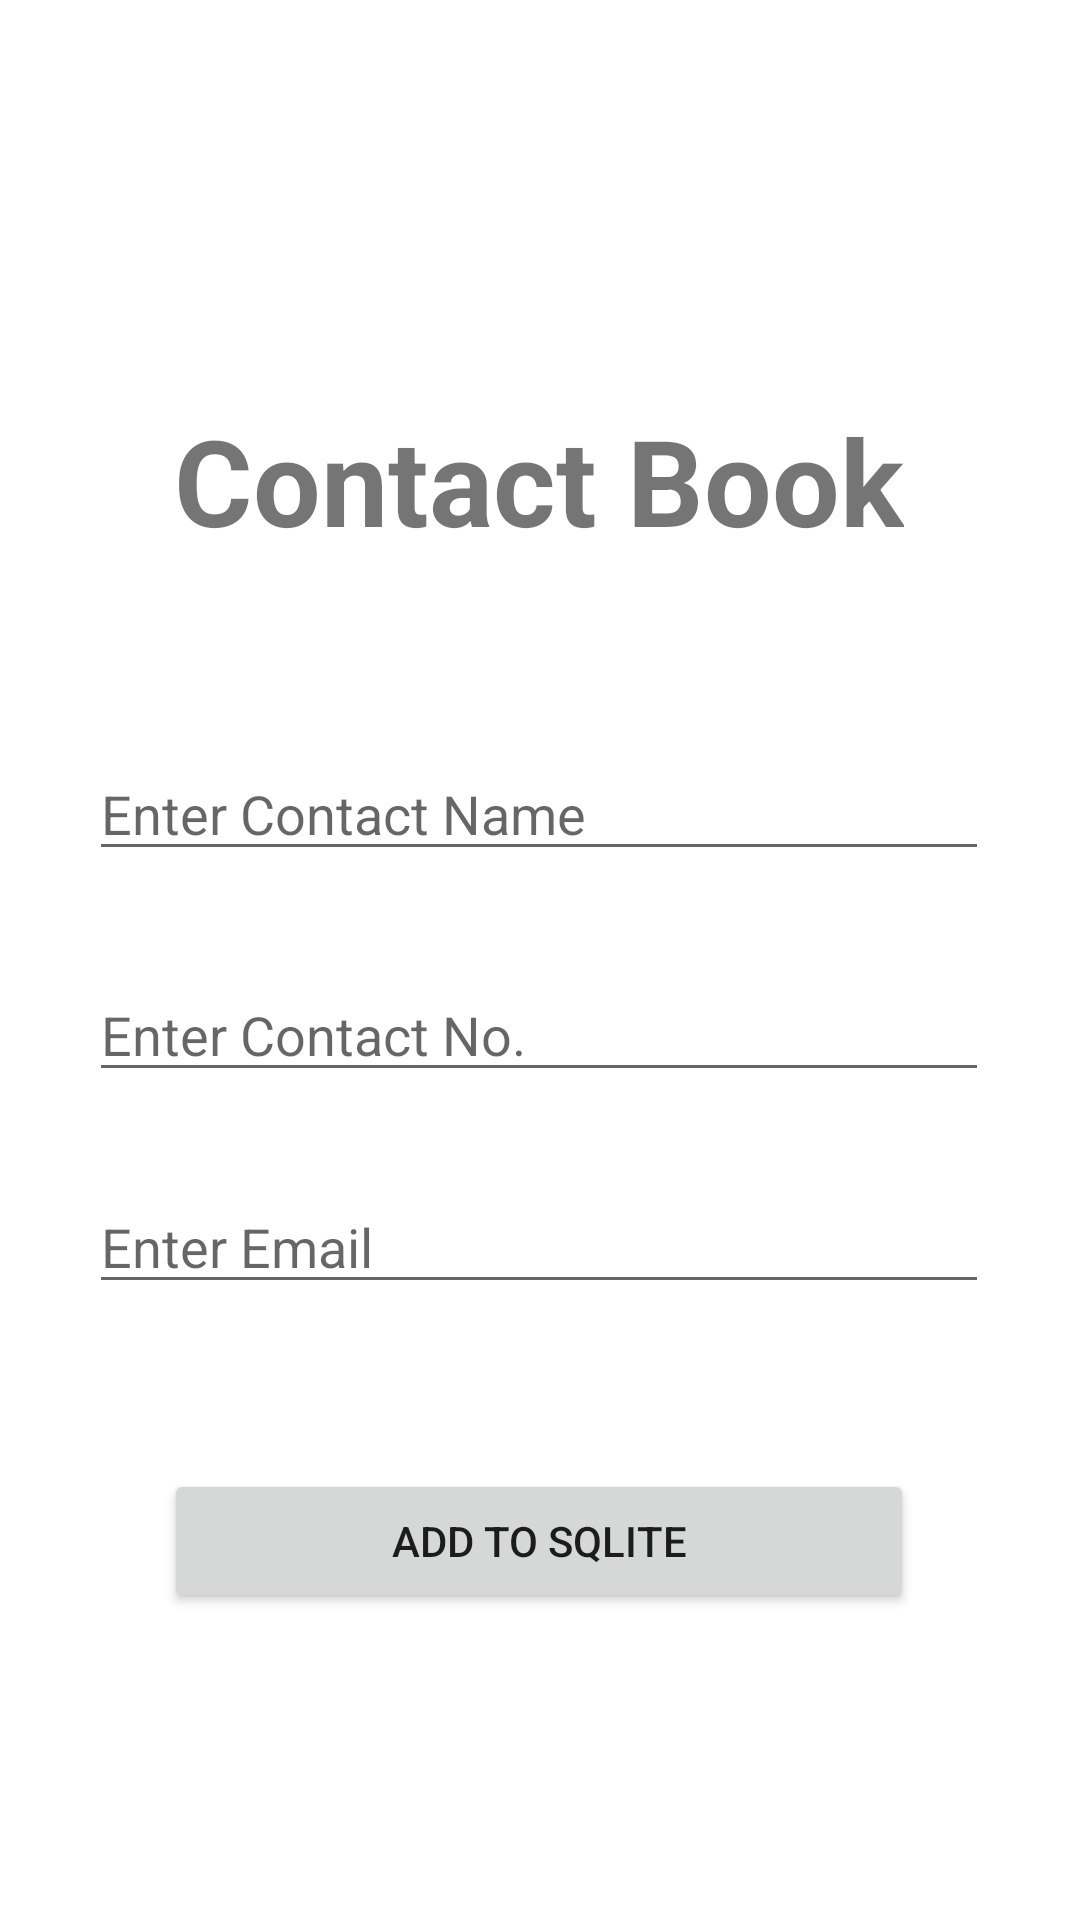

Android layout source for this screen:
<!-- AndroidManifest.xml: application theme Theme.FirstApp -->
<!-- res/layout/activity_contact_book.xml -->
<?xml version="1.0" encoding="utf-8"?>
<androidx.constraintlayout.widget.ConstraintLayout xmlns:android="http://schemas.android.com/apk/res/android"
    xmlns:app="http://schemas.android.com/apk/res-auto"
    xmlns:tools="http://schemas.android.com/tools"
    android:layout_width="match_parent"
    android:layout_height="match_parent"
    tools:context=".ContactBook">

    <TextView
        android:id="@+id/textView"
        android:layout_width="wrap_content"
        android:layout_height="wrap_content"
        android:text="Contact Book"
        android:textSize="40dp"
        android:textStyle="bold"
        app:layout_constraintBottom_toBottomOf="parent"
        app:layout_constraintEnd_toEndOf="parent"
        app:layout_constraintHorizontal_bias="0.497"
        app:layout_constraintStart_toStartOf="parent"
        app:layout_constraintTop_toTopOf="parent"
        app:layout_constraintVertical_bias="0.227" />

    <ImageView
        android:id="@+id/imageView"
        android:layout_width="70dp"
        android:layout_height="90dp"
        android:src="@drawable/contact"
        app:layout_constraintBottom_toBottomOf="parent"
        app:layout_constraintEnd_toEndOf="parent"
        app:layout_constraintHorizontal_bias="0.498"
        app:layout_constraintStart_toStartOf="parent"
        app:layout_constraintTop_toTopOf="parent"
        app:layout_constraintVertical_bias="0.078" />

    <EditText
        android:id="@+id/editTextContactName"
        android:layout_width="300dp"
        android:layout_height="wrap_content"
        android:ems="10"
        android:inputType="textPersonName"
        android:hint="Enter Contact Name"
        app:layout_constraintBottom_toBottomOf="parent"
        app:layout_constraintEnd_toEndOf="parent"
        app:layout_constraintHorizontal_bias="0.497"
        app:layout_constraintStart_toStartOf="parent"
        app:layout_constraintTop_toTopOf="parent"
        app:layout_constraintVertical_bias="0.416" />

    <EditText
        android:id="@+id/editTextContactNo"
        android:layout_width="300dp"
        android:layout_height="wrap_content"
        android:ems="10"
        android:inputType="textPersonName"
        android:hint="Enter Contact No."
        app:layout_constraintBottom_toBottomOf="parent"
        app:layout_constraintEnd_toEndOf="parent"
        app:layout_constraintHorizontal_bias="0.497"
        app:layout_constraintStart_toStartOf="parent"
        app:layout_constraintTop_toTopOf="parent"
        app:layout_constraintVertical_bias="0.539" />

    <EditText
        android:id="@+id/editTextContactEmail"
        android:layout_width="300dp"
        android:layout_height="wrap_content"
        android:ems="10"
        android:inputType="textPersonName"
        android:hint="Enter Email"
        app:layout_constraintBottom_toBottomOf="parent"
        app:layout_constraintEnd_toEndOf="parent"
        app:layout_constraintHorizontal_bias="0.497"
        app:layout_constraintStart_toStartOf="parent"
        app:layout_constraintTop_toTopOf="parent"
        app:layout_constraintVertical_bias="0.657" />

    <Button
        android:id="@+id/AddSql"
        android:layout_width="250dp"
        android:layout_height="wrap_content"
        android:text="Add to SQLite"
        app:layout_constraintBottom_toBottomOf="parent"
        app:layout_constraintEnd_toEndOf="parent"
        app:layout_constraintHorizontal_bias="0.496"
        app:layout_constraintStart_toStartOf="parent"
        app:layout_constraintTop_toTopOf="parent"
        app:layout_constraintVertical_bias="0.827" />

    <ImageView
        android:id="@+id/message"
        android:layout_width="46dp"
        android:layout_height="133dp"
        android:src="@drawable/message"
        app:layout_constraintBottom_toBottomOf="parent"
        app:layout_constraintEnd_toEndOf="parent"
        app:layout_constraintHorizontal_bias="0.827"
        app:layout_constraintStart_toStartOf="parent"
        app:layout_constraintTop_toTopOf="parent"
        app:layout_constraintVertical_bias="1.0" />

</androidx.constraintlayout.widget.ConstraintLayout>
<!-- resources referenced by this layout -->
<resources>
  <style name="Theme.FirstApp" parent="Theme.MaterialComponents.DayNight.DarkActionBar">
          
          <item name="colorPrimary">@color/purple_500</item>
          <item name="colorPrimaryVariant">@color/purple_700</item>
          <item name="colorOnPrimary">@color/white</item>
          
          <item name="colorSecondary">#FF0000</item>
          <item name="colorSecondaryVariant">@color/teal_700</item>
          <item name="colorOnSecondary">@color/black</item>
          
          <item name="android:statusBarColor" tools:targetApi="l">?attr/colorPrimaryVariant</item>
          
      </style>
  <!-- not gathered from this repository: default colours our renderer supplied (Android Studio template values) -->
  <color name="purple_500">#FF6200EE</color>
  <color name="purple_700">#FF3700B3</color>
  <color name="teal_700">#FF018786</color>
  <color name="black">#FF000000</color>
  <color name="white">#FFFFFFFF</color>
</resources>
